Run: headless pygame with SDL's dummy video driver; simulated clock (each Clock.tick advances the game by its frame time, no real sleeping); random seed 0; keys injected as events and as key.get_pressed() state; mouse plan: one left click at the window centre at the start of phase 2, then a move to the lower-right quarter at the start of phase 3.
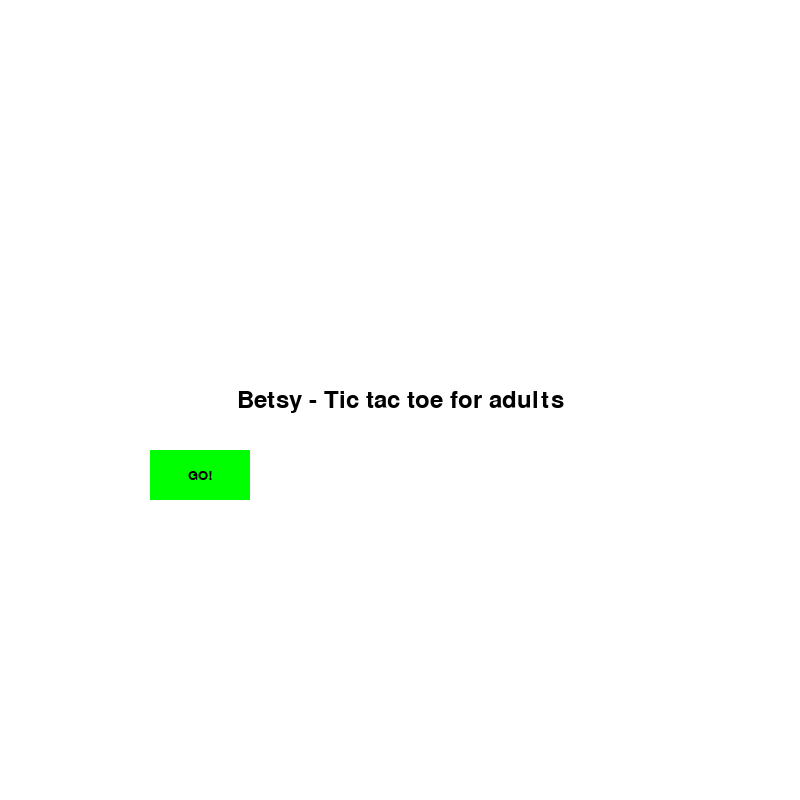
Frame 1 of 4 · flips 1–60 · no input
Frame 2 of 4 · flips 61–180 · clicked the window centre · tapped SPACE, RETURN · held RIGHT (→), D · screen unchanged from frame 1, image omitted
Frame 3 of 4 · flips 181–300 · moved the mouse to the lower-right quarter · held DOWN (↓), S · screen unchanged from frame 2, image omitted
Frame 4 of 4 · flips 301–420 · held LEFT (←), A, UP (↑), W · screen unchanged from frame 3, image omitted

The pygame program that drew these frames:

#!/usr/bin/python


# import necessary modules
import pygame
from math import floor
#from pygame.locals import *

# declare our global variables for the game
XO   = "X"   # track whose turn it is; X goes first
##grid = [ [ None, None, None ], \
#         [ None, None, None ], \
#         [ None, None, None ] ]
grid = []
for i in range(0, 5):
        bd = []
        for j in range(0, 5):
            bd.append('_')
        grid.append(bd)
winner = None


def text_objects(text, font):
    textSurface = font.render(text, True, black)
    return textSurface, textSurface.get_rect()


def button(msg,x,y,width,height,ic,ac,action=None):
    mouse_x,mouse_y = pygame.mouse.get_pos()
    click = pygame.mouse.get_pressed()
    #print(click)
    if x+width > mouse_x > x and y+height > mouse_y > y:
        pygame.draw.rect(ttt, ac,(x,y,width,height))

        if click[0] == 1 and action != None:
            action()         
    else:
        pygame.draw.rect(ttt, ic,(x,y,width,height))

    smallText = pygame.font.SysFont("comicsansms",20)
    textSurf, textRect = text_objects(msg, smallText)
    textRect.center = ( (x+(width/2)), (y+(height/2)) )
    ttt.blit(textSurf, textRect)



# declare our support functions

def initBoard(ttt):
    # initialize the board and return it as a variable
    # ---------------------------------------------------------------
    # ttt : a properly initialized pyGame display variable

    # set up the background surface
    background = pygame.Surface (ttt.get_size())
    background = background.convert()
    background.fill ((250, 250, 250))

    # draw the grid lines
    # vertical lines...
    for i in range (100,500,100):
        pygame.draw.line (background, (0,0,0), (i, 0), (i, 500), 2)
        pygame.draw.line (background, (0,0,0), (0, i), (500, i), 2)
    """
    pygame.draw.line (background, (0,0,0), (100, 0), (100, 500), 2)
    pygame.draw.line (background, (0,0,0), (200, 0), (200, 500), 2)
    pygame.draw.line (background, (0,0,0), (300, 0), (300, 500), 2)
    pygame.draw.line (background, (0,0,0), (400, 0), (400, 500), 2)
    
    # horizontal lines...
    pygame.draw.line (background, (0,0,0), (0, 100), (500, 100), 2)
    pygame.draw.line (background, (0,0,0), (0, 200), (500, 200), 2)
    pygame.draw.line (background, (0,0,0), (0, 300), (500, 300), 2)
    pygame.draw.line (background, (0,0,0), (0, 400), (500, 400), 2)
    """
    # return the board
    return background

def drawStatus (board):
    # draw the status (i.e., player turn, etc) at the bottom of the board
    # ---------------------------------------------------------------
    # board : the initialized game board surface where the status will
    #         be drawn

    # gain access to global variables
    global XO, winner

    # determine the status message
    if (winner is None):
        message = XO + "'s turn"
    else:
        message = winner + " won!"
        
    # render the status message
    font = pygame.font.Font(None, 24)
    text = font.render(message, 1, (10, 10, 10))

    # copy the rendered message onto the board
    board.fill ((250, 250, 250), (0, 600, 300, 25))
    board.blit(text, (10, 600))

def showBoard (ttt, board):
    # redraw the game board on the display
    # ---------------------------------------------------------------
    # ttt   : the initialized pyGame display
    # board : the game board surface

    drawStatus (board)
    ttt.blit (board, (0, 0))
    pygame.display.flip()
    
def boardPos (mouseX, mouseY):
    # given a set of coordinates from the mouse, determine which board space
    # (row, column) the user clicked in.
    # ---------------------------------------------------------------
    # mouseX : the X coordinate the user clicked
    # mouseY : the Y coordinate the user clicked

    # determine the row the user clicked
    row = floor(mouseY/100) if mouseY  <500 else 4
    col = floor(mouseX/100) if mouseX  <500 else 4
    """if (mouseY < 100):
        row = 0
    elif (mouseY < 200):
        row = 1
    elif (mouseY < 300):
        row = 2
    elif (mouseY < 400):
        row = 3
    else:
        row = 4    
    
    # determine the column the user clicked
    if (mouseX < 100):
        col = 0
    elif (mouseX < 200):
        col = 1
    else:
        col = 2
       """         
    # return the tuple containg the row & column
    return (row, col)

def drawMove (board, boardRow, boardCol, Piece):
    # draw an X or O (Piece) on the board in boardRow, boardCol
    # ---------------------------------------------------------------
    # board     : the game board surface
    # boardRow,
    # boardCol  : the Row & Col in which to draw the piece (0 based)
    # Piece     : X or O
    
    # determine the center of the square
    centerX = ((boardCol) * 100) + 50
    centerY = ((boardRow) * 100) + 50

    # draw the appropriate piece
    if (Piece == 'O'):
        pygame.draw.circle (board, (0,0,0), (centerX, centerY), 44, 2)
    else:
        pygame.draw.line (board, (0,0,0), (centerX - 22, centerY - 22), \
                         (centerX + 22, centerY + 22), 2)
        pygame.draw.line (board, (0,0,0), (centerX + 22, centerY - 22), \
                         (centerX - 22, centerY + 22), 2)

    # mark the space as used
    grid [boardRow][boardCol] = Piece
    
def clickBoard(board):
    # determine where the user clicked and if the space is not already
    # occupied, draw the appropriate piece there (X or O)
    # ---------------------------------------------------------------
    # board : the game board surface
    
    global grid, XO
    
    (mouseX, mouseY) = pygame.mouse.get_pos()
    (row, col) = boardPos (mouseX, mouseY)

    # make sure no one's used this space
    if ((grid[row][col] == "X") or (grid[row][col] == "O")):
        # this space is in use
        return

    # draw an X or O
    drawMove (board, row, col, XO)    ###check edit remove draw move if outside area

    # toggle XO to the other player's move
    if (XO == "X"):
        XO = "O"
    else:
        XO = "X"
    
def gameWon(board):
    # determine if anyone has won the game
    # ---------------------------------------------------------------
    # board : the game board surface
    
    global grid, winner

    # check for winning rows
    for row in range (0, 5):
        if ((grid [row][0] == grid[row][1] == grid[row][2]==grid[row][3]==grid[row][4]) and \
           (grid [row][0] is not "_")):
            # this row won
            winner = grid[row][0]
            pygame.draw.line (board, (250,0,0), (0, (row + 1)*100 - 50), \
                              (500, (row + 1)*100 - 50), 2)
            break

    # check for winning columns
    for col in range (0, 3):
        if (grid[0][col] == grid[1][col] == grid[2][col]== grid[3][col]== grid[4][col]) and \
           (grid[0][col] is not "_"):
            # this column won
            winner = grid[0][col]
            pygame.draw.line (board, (250,0,0), ((col + 1)* 100 - 50, 0), \
                              ((col + 1)* 100 - 50, 500), 2)
            break

    # check for diagonal winners
    if (grid[0][0] == grid[1][1] == grid[2][2]== grid[3][3]== grid[4][4]) and \
       (grid[0][0] is not "_"):
        # game won diagonally left to right
        winner = grid[0][0]
        pygame.draw.line (board, (250,0,0), (50, 50), (450, 450), 2)

    if (grid[0][4] == grid[1][3] == grid[2][2]== grid[3][1]== grid[4][0]) and \
       (grid[0][4] is not "_"):
        # game won diagonally right to left
        winner = grid[0][4]
        pygame.draw.line (board, (250,0,0), (450, 50), (50, 450), 2)


def game_main():
    # create the game board
    board = initBoard (ttt)
    
    # main event loop
    running = 1
    
    while (running == 1):
        for event in pygame.event.get():
            button("Drop",650,550,50,50,green,bright_green,game_main)
            if event.type is pygame.QUIT:
                running = 0
            elif event.type is pygame.MOUSEBUTTONDOWN:
                # the user clicked; place an X or O
                clickBoard(board)
    
            # check for a winner
            gameWon (board)
            
            #button("Rotate",650,450,100,50,green,bright_green,game_main)
            # update the display
            showBoard (ttt, board)# -*- coding: utf-8 -*-
    

def intro():

    intro = True

    while intro:
        for event in pygame.event.get():
            #print(event)
            if event.type == pygame.QUIT:
                pygame.quit()
                quit()
                
        ttt.fill(white)
        largeText = pygame.font.SysFont("comicsansms",35)
        TextSurf, TextRect = text_objects("Betsy - Tic tac toe for adults", largeText)
        TextRect.center = ((display_width/2),(display_height/2))
        ttt.blit(TextSurf, TextRect)

        button("GO!",150,450,100,50,green,bright_green,game_main)
        #button("Quit",550,450,100,50,red,bright_red,quitgame)

        pygame.display.update()
        



# --------------------------------------------------------------------
# initialize pygame and our window
black = (0,0,0)
white = (255,255,255)
red = (255,0,0)
bright_red = (127,0,0)
green = (0,255,0)
bright_green = (0,127,0)

display_height = 800
display_width = 800

pygame.init()
size = [800,800] #300 325 initial
ttt = pygame.display.set_mode (size)
pygame.display.set_caption ('Project')

intro()
